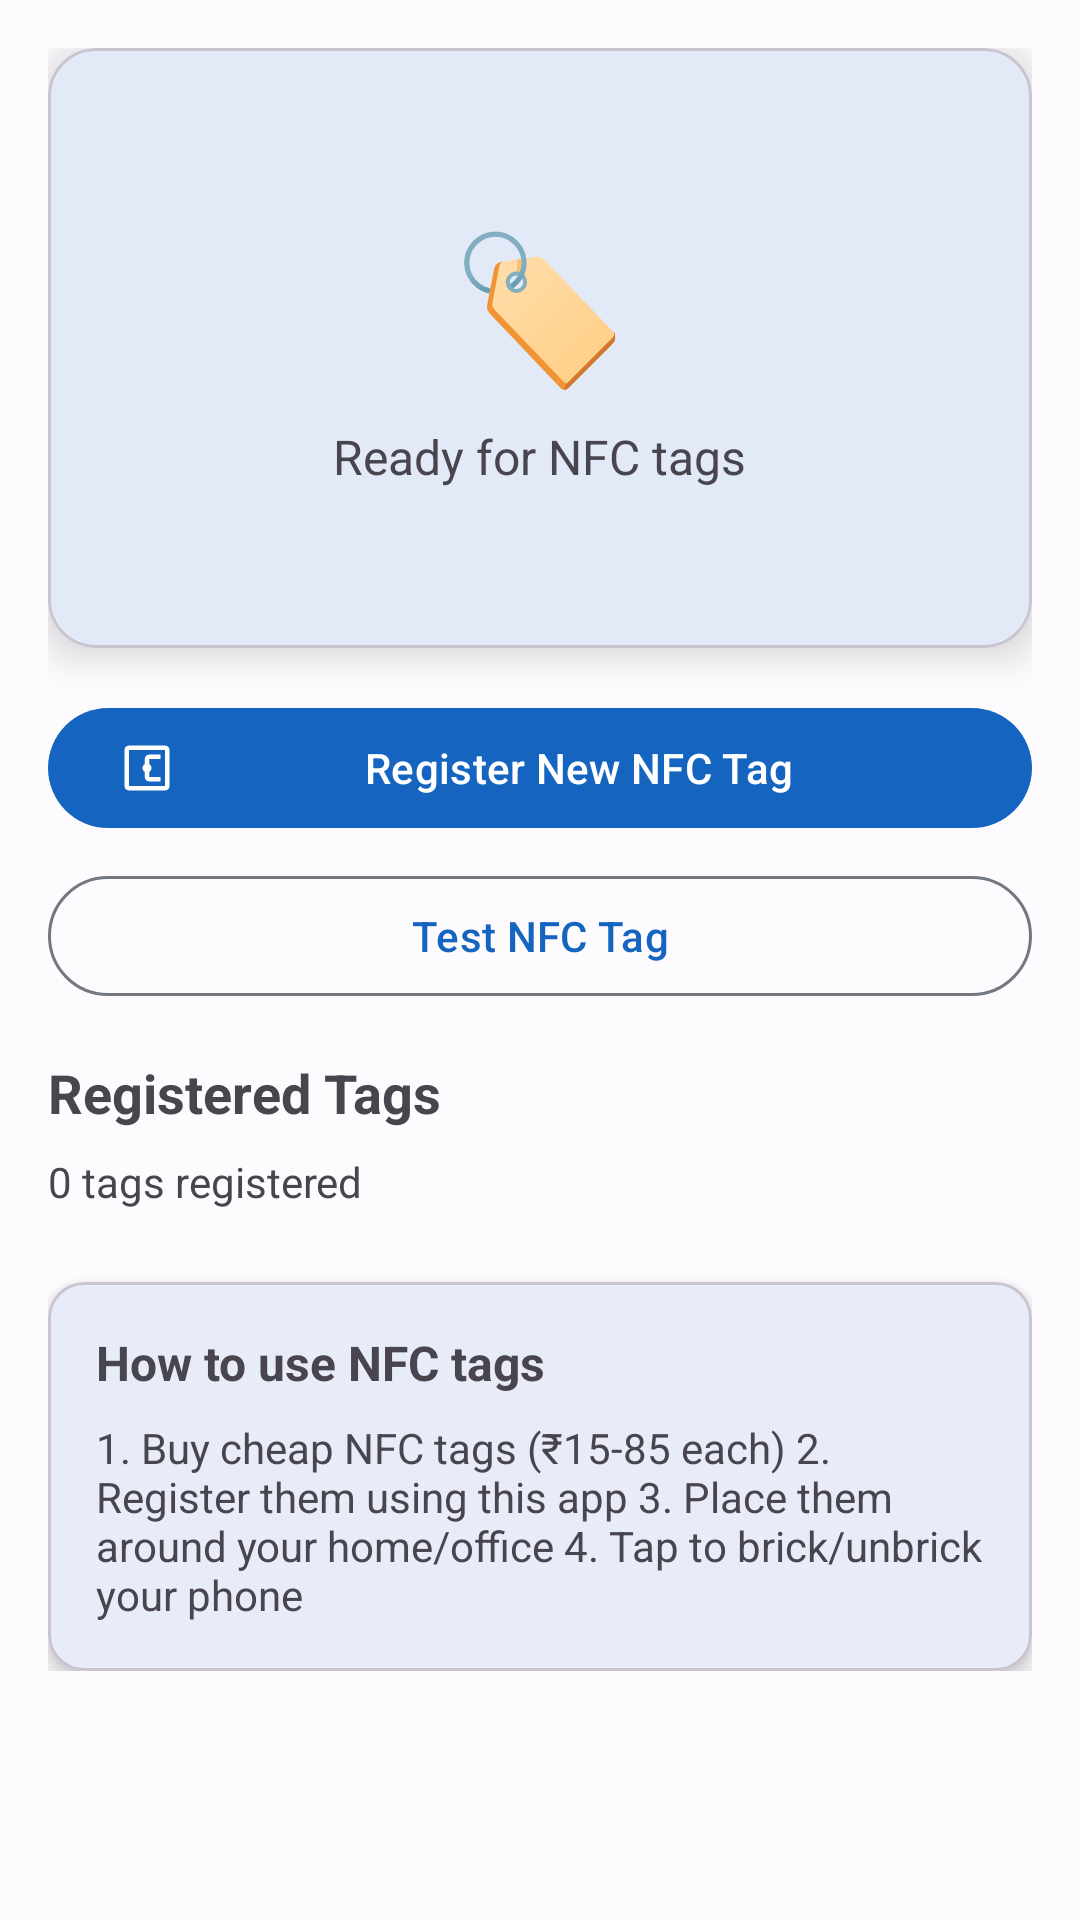

This screen was rendered from an Android layout file. Write that file and the resources it references.
<!-- AndroidManifest.xml: application theme Theme.SmartBrickNFC -->
<!-- res/layout/fragment_nfc.xml -->
<?xml version="1.0" encoding="utf-8"?>
<ScrollView
    xmlns:android="http://schemas.android.com/apk/res/android"
    xmlns:app="http://schemas.android.com/apk/res-auto"
    android:layout_width="match_parent"
    android:layout_height="match_parent"
    android:padding="16dp">

    <LinearLayout
        android:layout_width="match_parent"
        android:layout_height="wrap_content"
        android:orientation="vertical">

        
        <com.google.android.material.card.MaterialCardView
            android:layout_width="match_parent"
            android:layout_height="200dp"
            android:layout_marginBottom="16dp"
            app:cardCornerRadius="16dp"
            app:cardElevation="8dp">

            <LinearLayout
                android:layout_width="match_parent"
                android:layout_height="match_parent"
                android:gravity="center"
                android:orientation="vertical"
                android:padding="24dp">

                <TextView
                    android:id="@+id/nfc_icon"
                    android:layout_width="wrap_content"
                    android:layout_height="wrap_content"
                    android:text="🏷️"
                    android:textSize="48sp" />

                <TextView
                    android:id="@+id/status_text"
                    android:layout_width="wrap_content"
                    android:layout_height="wrap_content"
                    android:layout_marginTop="8dp"
                    android:text="Ready for NFC tags"
                    android:textAlignment="center"
                    android:textSize="16sp" />

            </LinearLayout>

        </com.google.android.material.card.MaterialCardView>

        
        <com.google.android.material.button.MaterialButton
            android:id="@+id/btn_register_tag"
            android:layout_width="match_parent"
            android:layout_height="wrap_content"
            android:layout_marginBottom="8dp"
            android:text="Register New NFC Tag"
            app:icon="@drawable/ic_nfc" />

        <com.google.android.material.button.MaterialButton
            android:id="@+id/btn_test_tag"
            android:layout_width="match_parent"
            android:layout_height="wrap_content"
            android:layout_marginBottom="16dp"
            android:text="Test NFC Tag"
            style="@style/Widget.Material3.Button.OutlinedButton" />

        
        <TextView
            android:layout_width="wrap_content"
            android:layout_height="wrap_content"
            android:layout_marginBottom="8dp"
            android:text="Registered Tags"
            android:textSize="18sp"
            android:textStyle="bold" />

        <TextView
            android:id="@+id/registered_tags_count"
            android:layout_width="wrap_content"
            android:layout_height="wrap_content"
            android:layout_marginBottom="8dp"
            android:text="0 tags registered" />

        <androidx.recyclerview.widget.RecyclerView
            android:id="@+id/recycler_view_tags"
            android:layout_width="match_parent"
            android:layout_height="wrap_content" />

        
        <com.google.android.material.card.MaterialCardView
            android:layout_width="match_parent"
            android:layout_height="wrap_content"
            android:layout_marginTop="16dp"
            app:cardCornerRadius="12dp"
            app:cardElevation="4dp">

            <LinearLayout
                android:layout_width="match_parent"
                android:layout_height="wrap_content"
                android:orientation="vertical"
                android:padding="16dp">

                <TextView
                    android:layout_width="wrap_content"
                    android:layout_height="wrap_content"
                    android:text="How to use NFC tags"
                    android:textSize="16sp"
                    android:textStyle="bold" />

                <TextView
                    android:layout_width="wrap_content"
                    android:layout_height="wrap_content"
                    android:layout_marginTop="8dp"
                    android:text="1. Buy cheap NFC tags (₹15-85 each)
2. Register them using this app
3. Place them around your home/office
4. Tap to brick/unbrick your phone" />

            </LinearLayout>

        </com.google.android.material.card.MaterialCardView>

    </LinearLayout>

</ScrollView>
<!-- resources referenced by this layout -->
<resources>
  <!-- drawable ic_nfc (drawable) -->
  <?xml version="1.0" encoding="utf-8"?>
  <vector xmlns:android="http://schemas.android.com/apk/res/android"
      android:width="24dp"
      android:height="24dp"
      android:viewportWidth="24"
      android:viewportHeight="24"
      android:tint="?attr/colorOnSurface">
      <path
          android:fillColor="@android:color/white"
          android:pathData="M20,2L4,2c-1.1,0 -2,0.9 -2,2v16c0,1.1 0.9,2 2,2h16c1.1,0 2,-0.9 2,-2L22,4c0,-1.1 -0.9,-2 -2,-2zM20,20L4,20L4,4h16v16zM18,6h-5c-1.1,0 -2,0.9 -2,2v2.28c-0.6,0.35 -1,0.98 -1,1.72s0.4,1.37 1,1.72L11,16c0,1.1 0.9,2 2,2h5v-2h-5v-2.28c0.6,-0.35 1,-0.98 1,-1.72s-0.4,-1.37 -1,-1.72L13,8h5L18,6z"/>
  </vector>
  <color name="md_theme_light_primary">#1565C0</color>
  <color name="md_theme_light_onPrimary">#FFFFFF</color>
  <color name="md_theme_light_primaryContainer">#D4E3FF</color>
  <color name="md_theme_light_onPrimaryContainer">#001C3B</color>
  <color name="md_theme_light_secondary">#545F70</color>
  <color name="md_theme_light_onSecondary">#FFFFFF</color>
  <color name="md_theme_light_secondaryContainer">#D7E3F7</color>
  <color name="md_theme_light_onSecondaryContainer">#11202B</color>
  <color name="md_theme_light_tertiary">#6E5676</color>
  <color name="md_theme_light_onTertiary">#FFFFFF</color>
  <color name="md_theme_light_tertiaryContainer">#F6D9FF</color>
  <color name="md_theme_light_onTertiaryContainer">#271030</color>
  <color name="md_theme_light_error">#BA1A1A</color>
  <color name="md_theme_light_errorContainer">#FFDAD6</color>
  <color name="md_theme_light_onError">#FFFFFF</color>
  <color name="md_theme_light_onErrorContainer">#410002</color>
  <color name="md_theme_light_background">#FEFBFF</color>
  <color name="md_theme_light_onBackground">#1B1B1F</color>
  <color name="md_theme_light_surface">#FEFBFF</color>
  <color name="md_theme_light_onSurface">#1B1B1F</color>
  <color name="md_theme_light_surfaceVariant">#DFE2EB</color>
  <color name="md_theme_light_onSurfaceVariant">#43474E</color>
  <color name="md_theme_light_outline">#73777F</color>
  <color name="md_theme_light_inverseOnSurface">#F2F0F4</color>
  <color name="md_theme_light_inverseSurface">#303033</color>
  <color name="md_theme_light_inversePrimary">#A6C8FF</color>
</resources>
